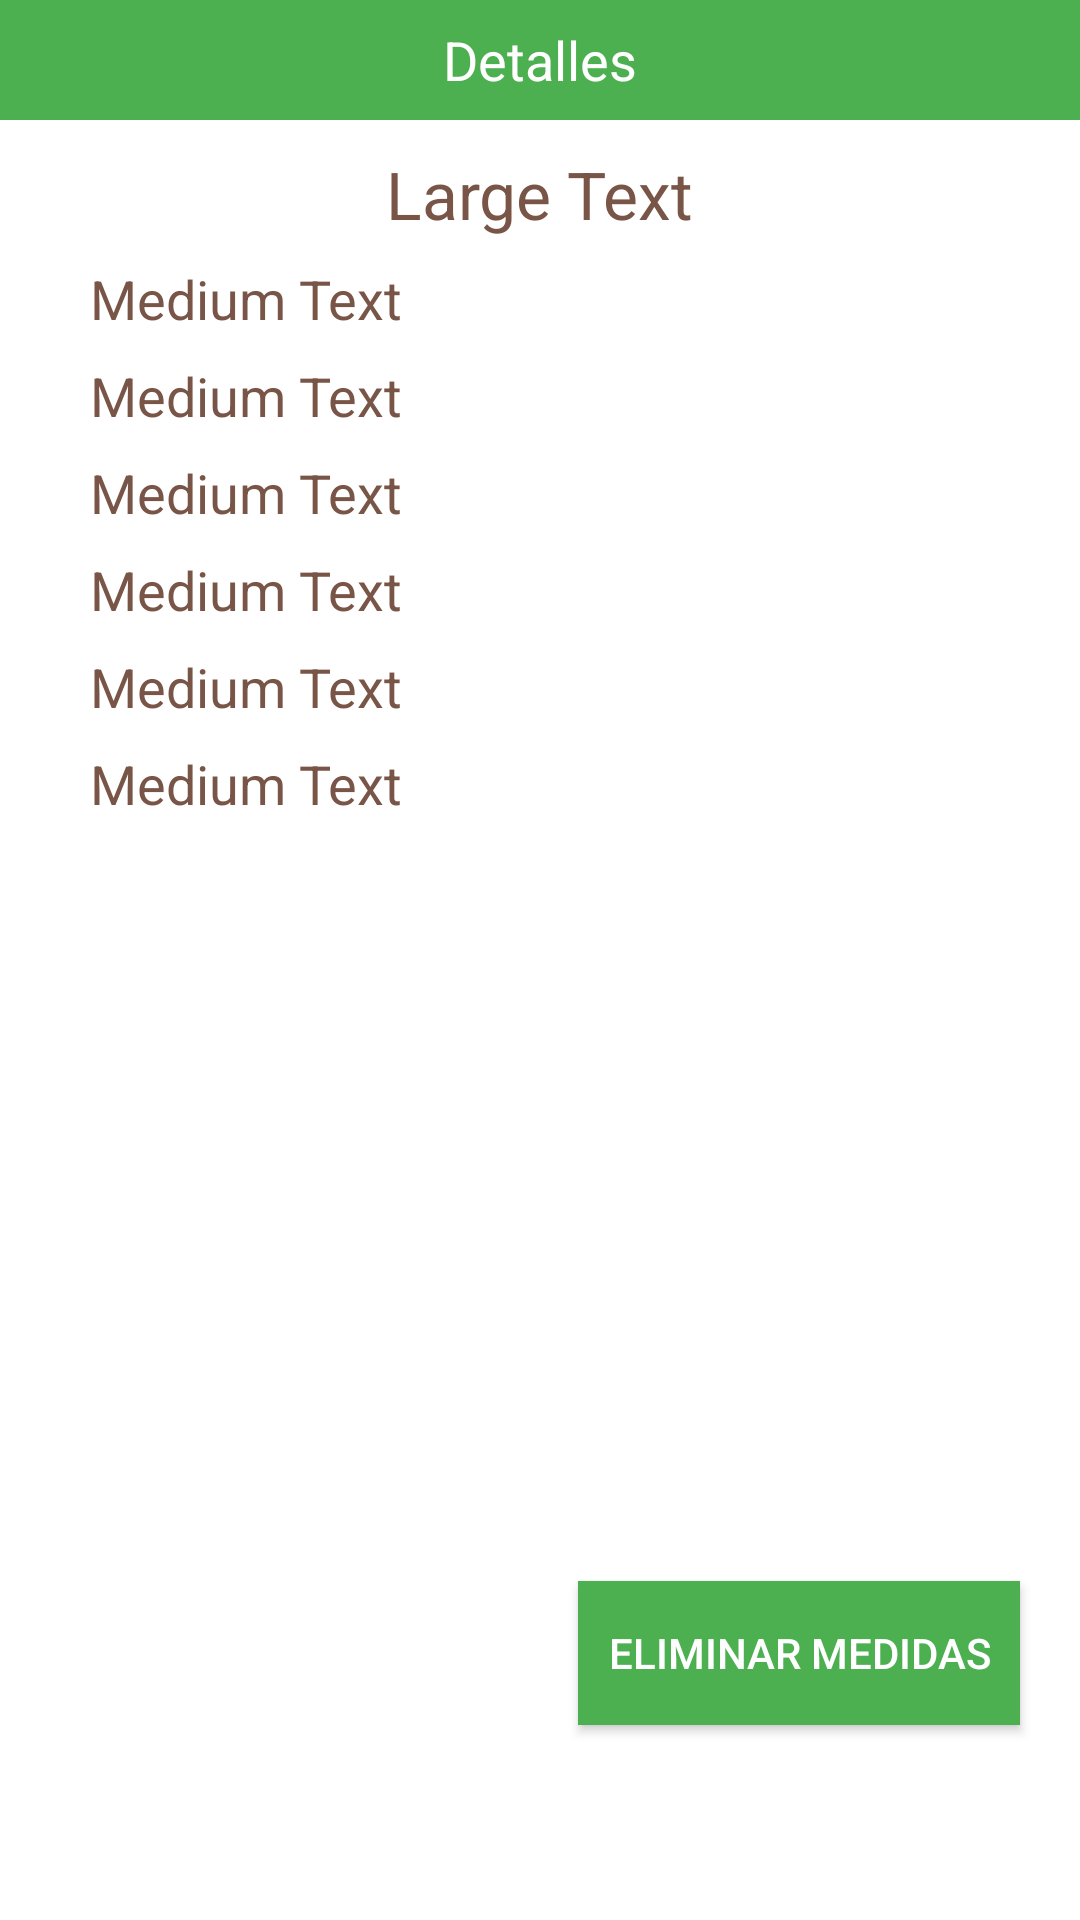

This screen was rendered from an Android layout file. Write that file and the resources it references.
<!-- AndroidManifest.xml: application theme AppTheme -->
<!-- res/layout/activity_details_compass.xml -->
<RelativeLayout xmlns:android="http://schemas.android.com/apk/res/android"
    xmlns:tools="http://schemas.android.com/tools" android:layout_width="match_parent"
    android:layout_height="match_parent"

    tools:context="com.jds.dsd.geograpp.areasGeograficas.DetailsCompass"
    android:background="#ffffffff"
    android:popupTheme="@style/ThemeOverlay.AppCompat.Dark.ActionBar">


    <TextView
        android:layout_width="match_parent"
        android:layout_height="wrap_content"
        android:textAppearance="?android:attr/textAppearanceMedium"
        android:text="Detalles"
        android:textColor="@android:color/white"
        android:id="@+id/textViewToolBar_AreasGeograficasDetalles"
        android:minHeight="40dp"
        android:layout_alignParentTop="true"
        android:layout_alignParentRight="true"
        android:layout_alignParentEnd="true"
        android:background="@color/primary_color"
        android:theme="@style/ThemeOverlay.AppCompat.Dark.ActionBar"
        android:gravity="center" />

    <TextView
        android:layout_width="wrap_content"
        android:layout_height="wrap_content"
        android:textAppearance="?android:attr/textAppearanceLarge"
        android:text="Large Text"
        android:layout_below="@id/textViewToolBar_AreasGeograficasDetalles"
        android:id="@+id/nameCompass"
        android:layout_alignParentTop="true"
        android:layout_centerHorizontal="true"
        android:textColor="@color/accent_color"
        android:layout_marginTop="50dp" />

    <TextView
        android:layout_width="wrap_content"
        android:layout_height="wrap_content"
        android:textAppearance="?android:attr/textAppearanceMedium"
        android:text="Medium Text"
        android:id="@+id/descriptionCompass"
        android:layout_below="@+id/nameCompass"
        android:layout_alignParentLeft="true"
        android:layout_alignParentStart="true"
        android:layout_marginTop="8dp"
        android:textColor="@color/accent_color"
        android:layout_marginLeft="30dp" />

    <TextView
        android:layout_width="wrap_content"
        android:layout_height="wrap_content"
        android:textAppearance="?android:attr/textAppearanceMedium"
        android:text="Medium Text"
        android:id="@+id/createdAtCompass"
        android:layout_below="@+id/descriptionCompass"
        android:layout_alignParentLeft="true"
        android:layout_alignParentStart="true"
        android:layout_marginTop="8dp"
        android:textColor="@color/accent_color"
        android:layout_marginLeft="30dp" />

    <TextView
        android:layout_width="wrap_content"
        android:layout_height="wrap_content"
        android:textAppearance="?android:attr/textAppearanceMedium"
        android:text="Medium Text"
        android:id="@+id/orientation"
        android:layout_below="@+id/createdAtCompass"
        android:layout_alignParentLeft="true"
        android:layout_alignParentStart="true"
        android:layout_marginTop="8dp"
        android:textColor="@color/accent_color"
        android:layout_marginLeft="30dp" />

    <TextView
        android:layout_width="wrap_content"
        android:layout_height="wrap_content"
        android:textAppearance="?android:attr/textAppearanceMedium"
        android:text="Medium Text"
        android:id="@+id/inclination"
        android:layout_below="@+id/orientation"
        android:layout_alignParentLeft="true"
        android:layout_alignParentStart="true"
        android:layout_marginTop="8dp"
        android:textColor="@color/accent_color"
        android:layout_marginLeft="30dp" />

    <TextView
        android:layout_width="wrap_content"
        android:layout_height="wrap_content"
        android:textAppearance="?android:attr/textAppearanceMedium"
        android:text="Medium Text"
        android:id="@+id/latitud"
        android:layout_below="@+id/inclination"
        android:layout_alignParentLeft="true"
        android:layout_alignParentStart="true"
        android:layout_marginTop="8dp"
        android:textColor="@color/accent_color"
        android:layout_marginLeft="30dp" />

    <TextView
        android:layout_width="wrap_content"
        android:layout_height="wrap_content"
        android:textAppearance="?android:attr/textAppearanceMedium"
        android:text="Medium Text"
        android:id="@+id/longitud"
        android:layout_below="@+id/latitud"
        android:layout_alignParentLeft="true"
        android:layout_alignParentStart="true"
        android:layout_marginTop="8dp"
        android:textColor="@color/accent_color"
        android:layout_marginLeft="30dp" />

    <Button
        android:layout_width="wrap_content"
        android:layout_height="wrap_content"
        android:text="@string/button_delete_compass"
        android:id="@+id/buttonDeleteCompas"
        android:layout_alignParentBottom="true"
        android:layout_alignParentRight="true"
        android:layout_alignParentEnd="true"
        android:layout_marginBottom="65dp"
        android:layout_marginRight="20dp"
        android:background="@color/primary_color"
        android:paddingLeft="10dp"
        android:paddingRight="10dp" />

</RelativeLayout>
<!-- resources referenced by this layout -->
<resources>
  <color name="accent_color">#795548</color>
  <color name="primary_color">#4CAF50</color>
  <string name="button_delete_compass">Eliminar Medidas</string>
  <style name="AppTheme" parent="Theme.AppCompat.NoActionBar">
  
          <item name="colorPrimary">@color/primary_color</item>
          <item name="colorPrimaryDark">@color/primary_dark_color</item>
          <item name="colorAccent">@color/accent_color</item>
  
      </style>
  <color name="primary_dark_color">#388E3C</color>
</resources>
